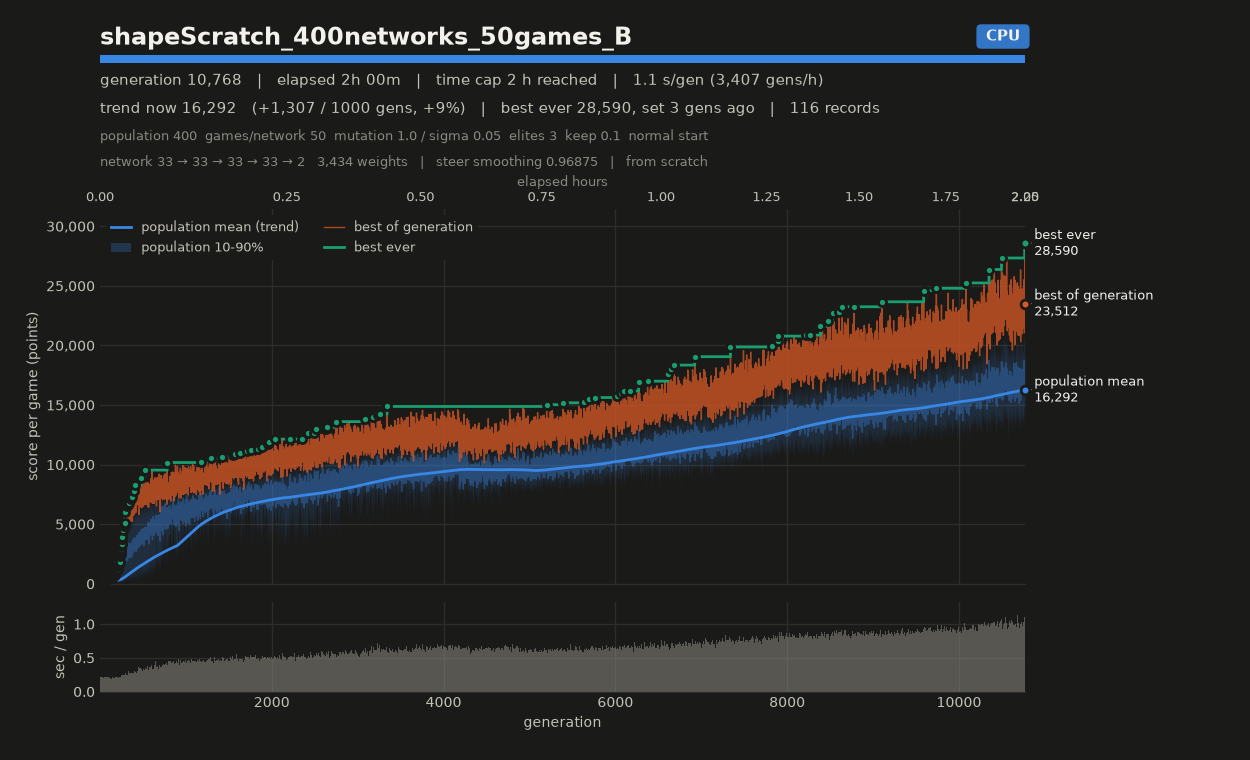

The data file committed next to this chart (first rows):
# name=shapeScratch_400networks_50games_…
gen, elapsed_s, mean, median, p10, p90, best, chosen
1, 1.07, 230.7, 233.7, 202.3, 253.6, 295.3, 295.3
2, 1.30, 234.5, 233.6, 200.7, 267.4, 296.7, 296.7
3, 1.71, 242.2, 248.1, 202.9, 271, 304.2, 304.2
4, 1.93, 243.8, 245.1, 204.5, 281.2, 346.7, 346.7
5, 2.15, 229.1, 236.4, 191, 257.5, 306.1, 306.1
6, 2.37, 251.9, 252.8, 213.5, 286.4, 321.8, 321.8
7, 2.57, 229.7, 227.7, 193.9, 269.5, 297.5, 297.5
8, 2.79, 234, 232.3, 194.5, 275.4, 306.3, 306.3
9, 3.00, 228.7, 229, 207.6, 247.7, 281.2, 281.2
10, 3.22, 254.1, 257.1, 203.5, 292.4, 333.8, 333.8
11, 3.44, 243.6, 245.5, 205.1, 278.2, 322, 322
12, 3.66, 229.6, 232.5, 196.1, 253.6, 274.5, 274.5
13, 3.86, 231.7, 233.4, 201.5, 259.9, 281.2, 281.2
14, 4.06, 244.9, 247.6, 210.9, 273.6, 297.7, 297.7
15, 4.29, 235.9, 221.7, 183.7, 301.9, 340.6, 340.6
16, 4.51, 254.8, 256.5, 210.3, 296.3, 315.8, 315.8
17, 4.71, 244.3, 244.9, 202.6, 284.9, 314.9, 314.9
18, 4.93, 226.9, 230.2, 197.7, 255.2, 274.8, 274.8
19, 5.13, 222.2, 225.5, 192.8, 245.3, 276.5, 276.5
20, 5.40, 284.4, 281.8, 230.8, 338.3, 358.8, 358.8
21, 5.61, 249.9, 252.8, 217.4, 274.9, 316.5, 316.5
22, 5.81, 221.3, 220.7, 194.1, 254.3, 288.3, 288.3
23, 6.02, 237.9, 242.9, 191.9, 274.3, 323.8, 323.8
24, 6.22, 228.3, 227.1, 207.8, 250.8, 284.3, 284.3
25, 6.42, 225.3, 223.5, 194.6, 256.6, 289.2, 289.2
26, 6.63, 245.6, 245, 207.5, 287.6, 338.4, 338.4
27, 6.83, 250.4, 252.2, 216.1, 275.7, 315.2, 315.2
28, 7.03, 252, 257.6, 206.8, 284, 297.8, 297.8
29, 7.21, 257.4, 258.3, 201.6, 315.2, 363.8, 363.8
30, 7.42, 279.6, 286.9, 220.3, 323.9, 361.3, 361.3
31, 7.63, 288, 292.8, 248.4, 322.7, 360.6, 360.6
32, 7.82, 257.6, 266.7, 204.3, 288.6, 314.2, 314.2
33, 8.03, 271.4, 270.8, 221.7, 324.1, 364, 364
34, 8.23, 233.8, 236.8, 203.5, 258.8, 290.5, 290.5
35, 8.43, 220.2, 219.7, 192.8, 249.4, 287.5, 287.5
36, 8.67, 232.5, 230.4, 202.1, 265.3, 295.1, 295.1
37, 8.86, 234.5, 229.7, 200.1, 275.8, 312.4, 312.4
38, 9.07, 243.6, 244.8, 209.2, 277.3, 310.6, 310.6
39, 9.28, 246.2, 250.1, 215.4, 271.4, 299.3, 299.3
40, 9.48, 251.9, 254.2, 215.2, 283.3, 367.5, 367.5
41, 9.68, 240.9, 243.1, 213.2, 263, 287.6, 287.6
42, 9.88, 247.7, 257, 200.4, 286.1, 314.2, 314.2
43, 10.09, 265.6, 268.6, 213, 312.8, 339.6, 339.6
44, 10.28, 253.5, 255.3, 215.6, 288.2, 324.7, 324.7
45, 10.46, 266.1, 268, 211.7, 309.1, 346.9, 346.9
46, 10.67, 273.6, 274.6, 232.8, 309.9, 347.6, 347.6
47, 10.87, 270.1, 272.9, 229.6, 304.8, 340.5, 340.5
48, 11.06, 239.5, 240.4, 196.4, 271.9, 300.1, 300.1
49, 11.27, 260.7, 262.8, 213, 303.7, 327.4, 327.4
50, 11.47, 225.6, 231.9, 194.5, 246.4, 283.6, 283.6
51, 11.64, 251.1, 252.1, 223.1, 275.1, 310.4, 310.4
52, 11.84, 248.2, 250.8, 223.2, 272.2, 303.7, 303.7
53, 12.06, 257.1, 254.8, 235.5, 283.6, 321.8, 321.8
54, 12.27, 267, 269.4, 227.5, 302.4, 359.4, 359.4
55, 12.47, 266.6, 270.2, 236, 289.5, 349, 349
56, 12.66, 293, 293.8, 239.9, 343.2, 388.9, 388.9
57, 12.87, 251.1, 250.1, 216.9, 289.7, 318.8, 318.8
58, 13.07, 283.8, 278.3, 243.4, 329.6, 374.4, 374.4
59, 13.27, 270.6, 269.5, 226.2, 316.7, 352.7, 352.7
... 10,709 more rows
